4-way image classification set "dataset" from GitHub (chanheehi/Pig-Posture-Classification-Using-Deep-Learning); label vocabulary: lying on belly, lying on side, sitting, standing.

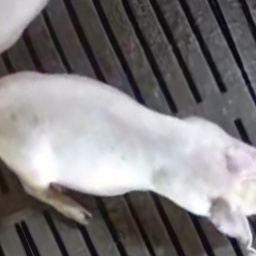
Label: sitting

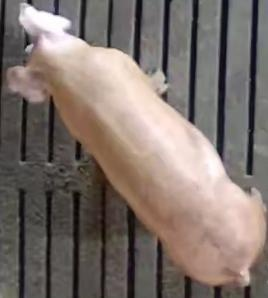
Label: standing

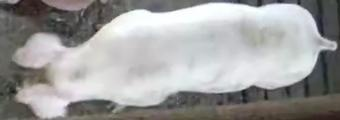
Label: standing

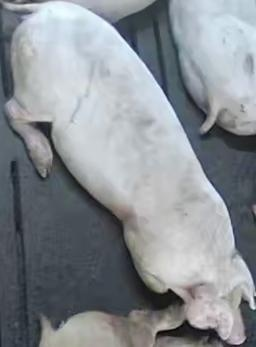
Label: lying on belly

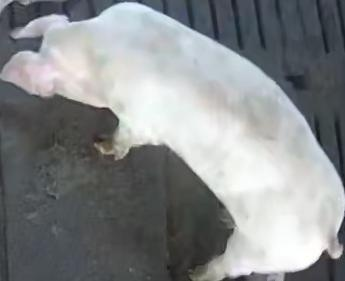
Label: standing

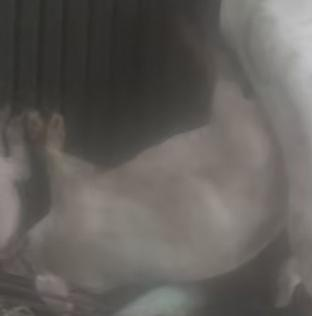
Label: lying on side
